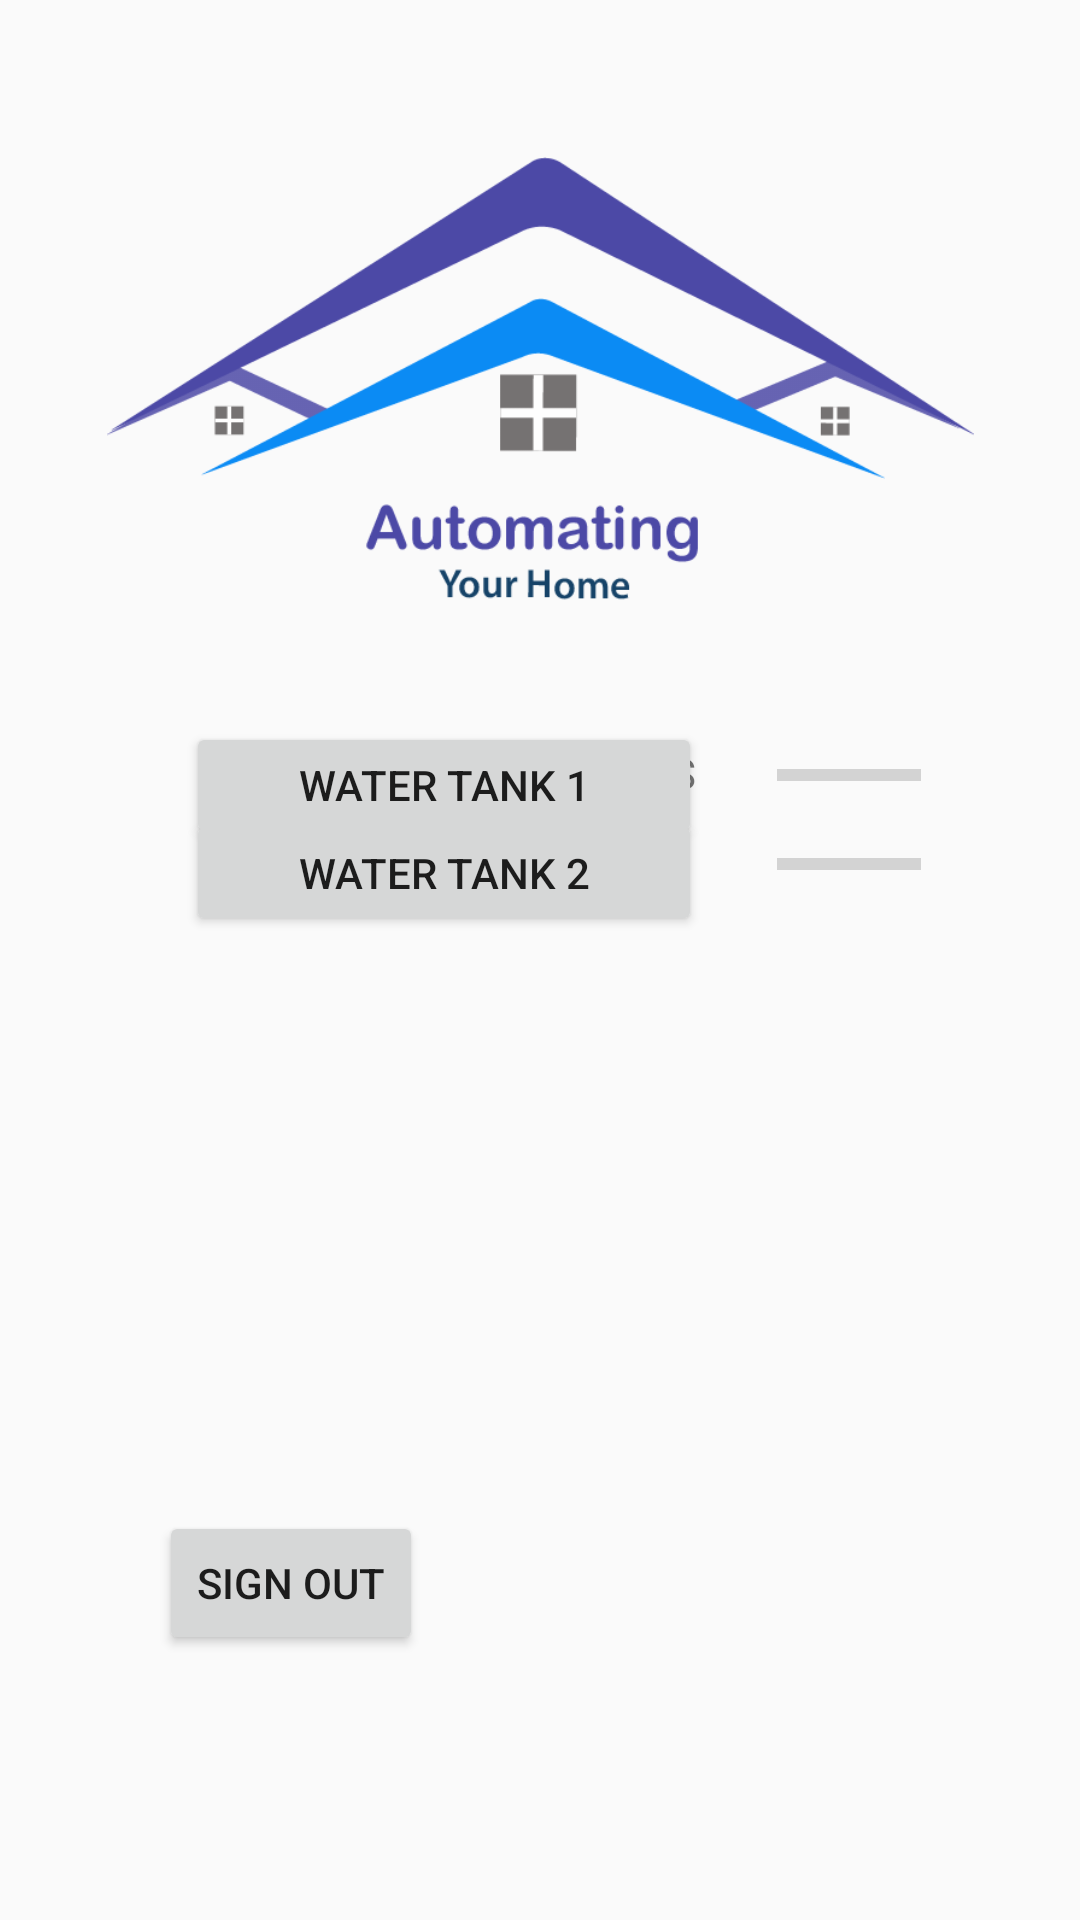

The Android layout XML behind this screen, and the referenced resources:
<!-- AndroidManifest.xml: application theme AppTheme -->
<!-- res/layout/activity_water.xml -->
<?xml version="1.0" encoding="utf-8"?>
<androidx.constraintlayout.widget.ConstraintLayout xmlns:android="http://schemas.android.com/apk/res/android"
    xmlns:app="http://schemas.android.com/apk/res-auto"
    xmlns:tools="http://schemas.android.com/tools"
    android:layout_width="match_parent"
    android:layout_height="match_parent"
    tools:context=".water">
    <TextView
        android:id="@+id/tvregmsg"
        android:layout_width="wrap_content"
        android:layout_height="wrap_content"
        android:layout_marginTop="248dp"
        android:text="Welcome to HAS"
        app:layout_constraintEnd_toEndOf="parent"
        app:layout_constraintStart_toStartOf="parent"
        app:layout_constraintTop_toTopOf="parent" />

    <Button
        android:id="@+id/btncancel"
        android:layout_width="172dp"
        android:layout_height="42dp"
        android:text="Water Tank 1"
        app:layout_constraintBottom_toTopOf="@+id/btncancel5"
        app:layout_constraintEnd_toEndOf="parent"
        app:layout_constraintHorizontal_bias="0.33"
        app:layout_constraintStart_toStartOf="parent"
        app:layout_constraintTop_toBottomOf="@+id/tvregmsg"
        app:layout_constraintVertical_bias="0.679" />

    <Button
        android:id="@+id/btncancel5"
        android:layout_width="172dp"
        android:layout_height="42dp"
        android:layout_marginBottom="328dp"
        android:text="Water Tank 2"
        app:layout_constraintBottom_toBottomOf="parent"
        app:layout_constraintEnd_toEndOf="parent"
        app:layout_constraintHorizontal_bias="0.33"
        app:layout_constraintStart_toStartOf="parent" />

    <Button
        android:id="@+id/btnregsubmit"
        android:layout_width="wrap_content"
        android:layout_height="wrap_content"
        android:layout_marginStart="44dp"
        android:layout_marginLeft="44dp"
        android:layout_marginBottom="60dp"
        android:text="Sign Out"
        app:layout_constraintBottom_toBottomOf="parent"
        app:layout_constraintEnd_toEndOf="parent"
        app:layout_constraintHorizontal_bias="0.039"
        app:layout_constraintStart_toStartOf="parent"
        app:layout_constraintTop_toTopOf="parent"
        app:layout_constraintVertical_bias="0.947" />

    <ImageView
        android:id="@+id/ivlogo"
        android:layout_width="289dp"
        android:layout_height="175dp"
        android:layout_marginTop="40dp"
        app:layout_constraintBottom_toTopOf="@+id/tvregmsg"
        app:layout_constraintEnd_toEndOf="parent"
        app:layout_constraintStart_toStartOf="parent"
        app:layout_constraintTop_toTopOf="parent"
        app:layout_constraintVertical_bias="0.0"
        app:srcCompat="@drawable/has" />

    <ProgressBar
        android:id="@+id/progressBar"
        style="?android:attr/progressBarStyleHorizontal"
        android:layout_width="wrap_content"
        android:layout_height="wrap_content"
        app:layout_constraintBottom_toTopOf="@+id/progressBar2"
        app:layout_constraintEnd_toEndOf="parent"
        app:layout_constraintHorizontal_bias="0.321"
        app:layout_constraintStart_toEndOf="@+id/btncancel"
        app:layout_constraintTop_toBottomOf="@+id/ivlogo"
        app:layout_constraintVertical_bias="0.721" />

    <ProgressBar
        android:id="@+id/progressBar2"
        style="?android:attr/progressBarStyleHorizontal"
        android:layout_width="wrap_content"
        android:layout_height="wrap_content"
        android:layout_marginBottom="344dp"
        app:layout_constraintBottom_toBottomOf="parent"
        app:layout_constraintEnd_toEndOf="parent"
        app:layout_constraintHorizontal_bias="0.321"
        app:layout_constraintStart_toEndOf="@+id/btncancel5" />
</androidx.constraintlayout.widget.ConstraintLayout>
<!-- resources referenced by this layout -->
<resources>
  <!-- drawable has: png bitmap (drawable, 16405 bytes) -->
  <style name="AppTheme" parent="Theme.AppCompat.Light.DarkActionBar">
          
          <item name="colorPrimary">@color/colorPrimary</item>
          <item name="colorPrimaryDark">@color/colorPrimaryDark</item>
          <item name="colorAccent">@color/colorAccent</item>
      </style>
  <color name="colorPrimary">#008577</color>
  <color name="colorPrimaryDark">#4C48A6</color>
  <color name="colorAccent">#008AF5</color>
</resources>
